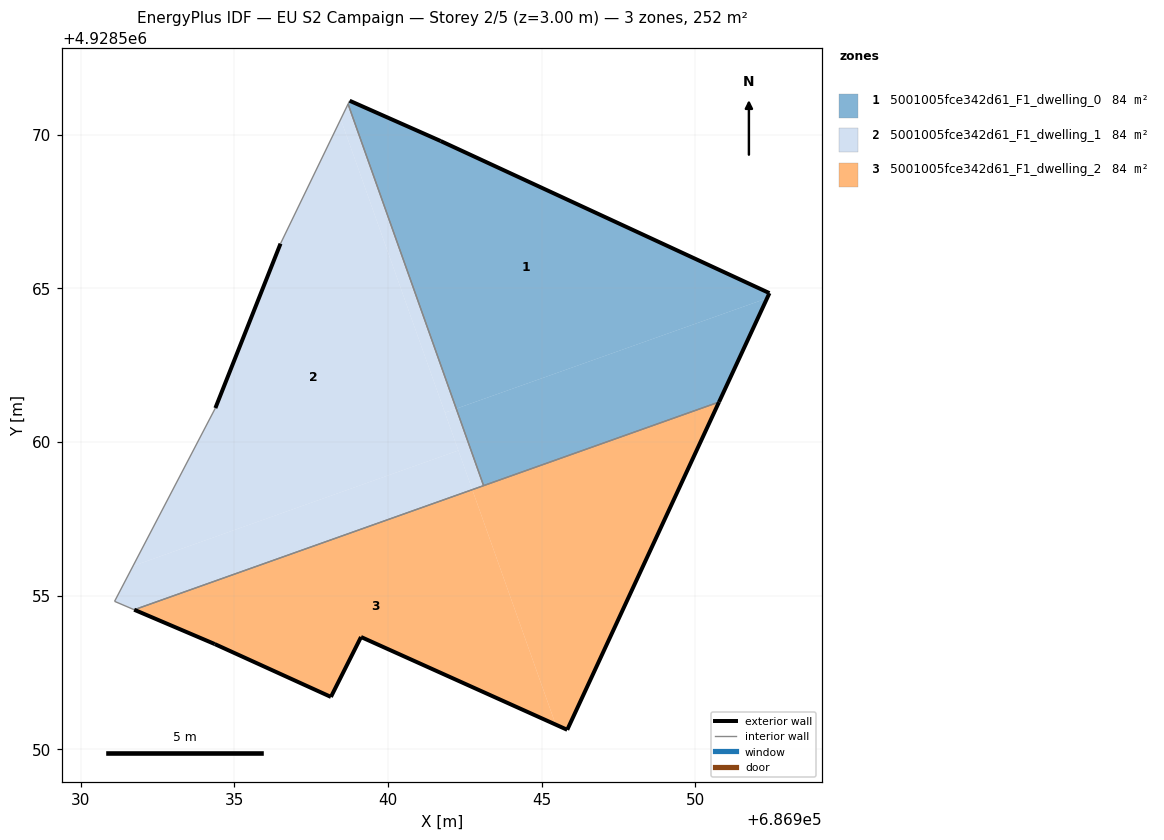
=== STOREY PLAN SPEC (per zone: floor XY polygon, exterior-wall plan segments, windows/doors) ===
zone 1: 5001005fce342d61_F1_dwelling_0  (84.1 m²)
  floor: (686952.34, 4928564.67) (686952.42, 4928564.84) (686941.71, 4928569.79) (686938.76, 4928571.10) (686938.70, 4928570.99) (686942.22, 4928561.08)
  floor: (686950.77, 4928561.30) (686952.34, 4928564.67) (686942.22, 4928561.08) (686943.11, 4928558.58)
  exterior wall: (686938.76, 4928571.10) – (686941.71, 4928569.79)  [3.2 m]
  exterior wall: (686941.71, 4928569.79) – (686952.42, 4928564.84)  [11.8 m]
  exterior wall: (686952.42, 4928564.84) – (686950.77, 4928561.30)  [3.9 m]
  interior walls: 3
zone 2: 5001005fce342d61_F1_dwelling_1  (84.1 m²)
  floor: (686942.29, 4928559.72) (686938.46, 4928570.50) (686936.51, 4928566.45) (686934.39, 4928561.10) (686931.70, 4928555.96)
  floor: (686942.75, 4928558.45) (686942.29, 4928559.72) (686931.70, 4928555.96) (686931.10, 4928554.81) (686931.74, 4928554.54)
  floor: (686942.22, 4928561.08) (686938.70, 4928570.99) (686938.46, 4928570.50) (686941.86, 4928560.95)
  floor: (686943.11, 4928558.58) (686942.22, 4928561.08) (686941.86, 4928560.95) (686942.75, 4928558.45)
  exterior wall: (686934.39, 4928561.10) – (686936.51, 4928566.45)  [5.8 m]
  interior walls: 5
zone 3: 5001005fce342d61_F1_dwelling_2  (84.1 m²)
  floor: (686945.46, 4928550.80) (686942.75, 4928558.45) (686931.74, 4928554.54) (686934.36, 4928553.42) (686938.15, 4928551.70) (686939.12, 4928553.65)
  floor: (686945.83, 4928550.63) (686950.77, 4928561.30) (686942.75, 4928558.45) (686945.46, 4928550.80)
  exterior wall: (686938.15, 4928551.70) – (686934.36, 4928553.42)  [4.2 m]
  exterior wall: (686934.36, 4928553.42) – (686931.74, 4928554.54)  [2.8 m]
  exterior wall: (686950.77, 4928561.30) – (686945.83, 4928550.63)  [11.8 m]
  exterior wall: (686945.83, 4928550.63) – (686939.12, 4928553.65)  [7.4 m]
  exterior wall: (686939.12, 4928553.65) – (686938.15, 4928551.70)  [2.2 m]
  interior walls: 2

=== DERIVED (storey summary) ===
Building: EU S2 Campaign
Storey: 2 of 5  (floor level z = 3.00 m)
Storey gross floor area: 252.4 m²
Zones on this storey: 3
  - 5001005fce342d61_F1_dwelling_0: floor 84.1 m²; exterior wall 18.9 m (56.8 m²); WWR 0.0%
  - 5001005fce342d61_F1_dwelling_1: floor 84.1 m²; exterior wall 5.8 m (17.3 m²); WWR 0.0%
  - 5001005fce342d61_F1_dwelling_2: floor 84.1 m²; exterior wall 28.3 m (84.9 m²); WWR 0.0%
Zone adjacency (shared interzone walls):
  - 5001005fce342d61_F1_dwelling_0 ↔ 5001005fce342d61_F1_dwelling_1
  - 5001005fce342d61_F1_dwelling_0 ↔ 5001005fce342d61_F1_dwelling_2
  - 5001005fce342d61_F1_dwelling_1 ↔ 5001005fce342d61_F1_dwelling_2